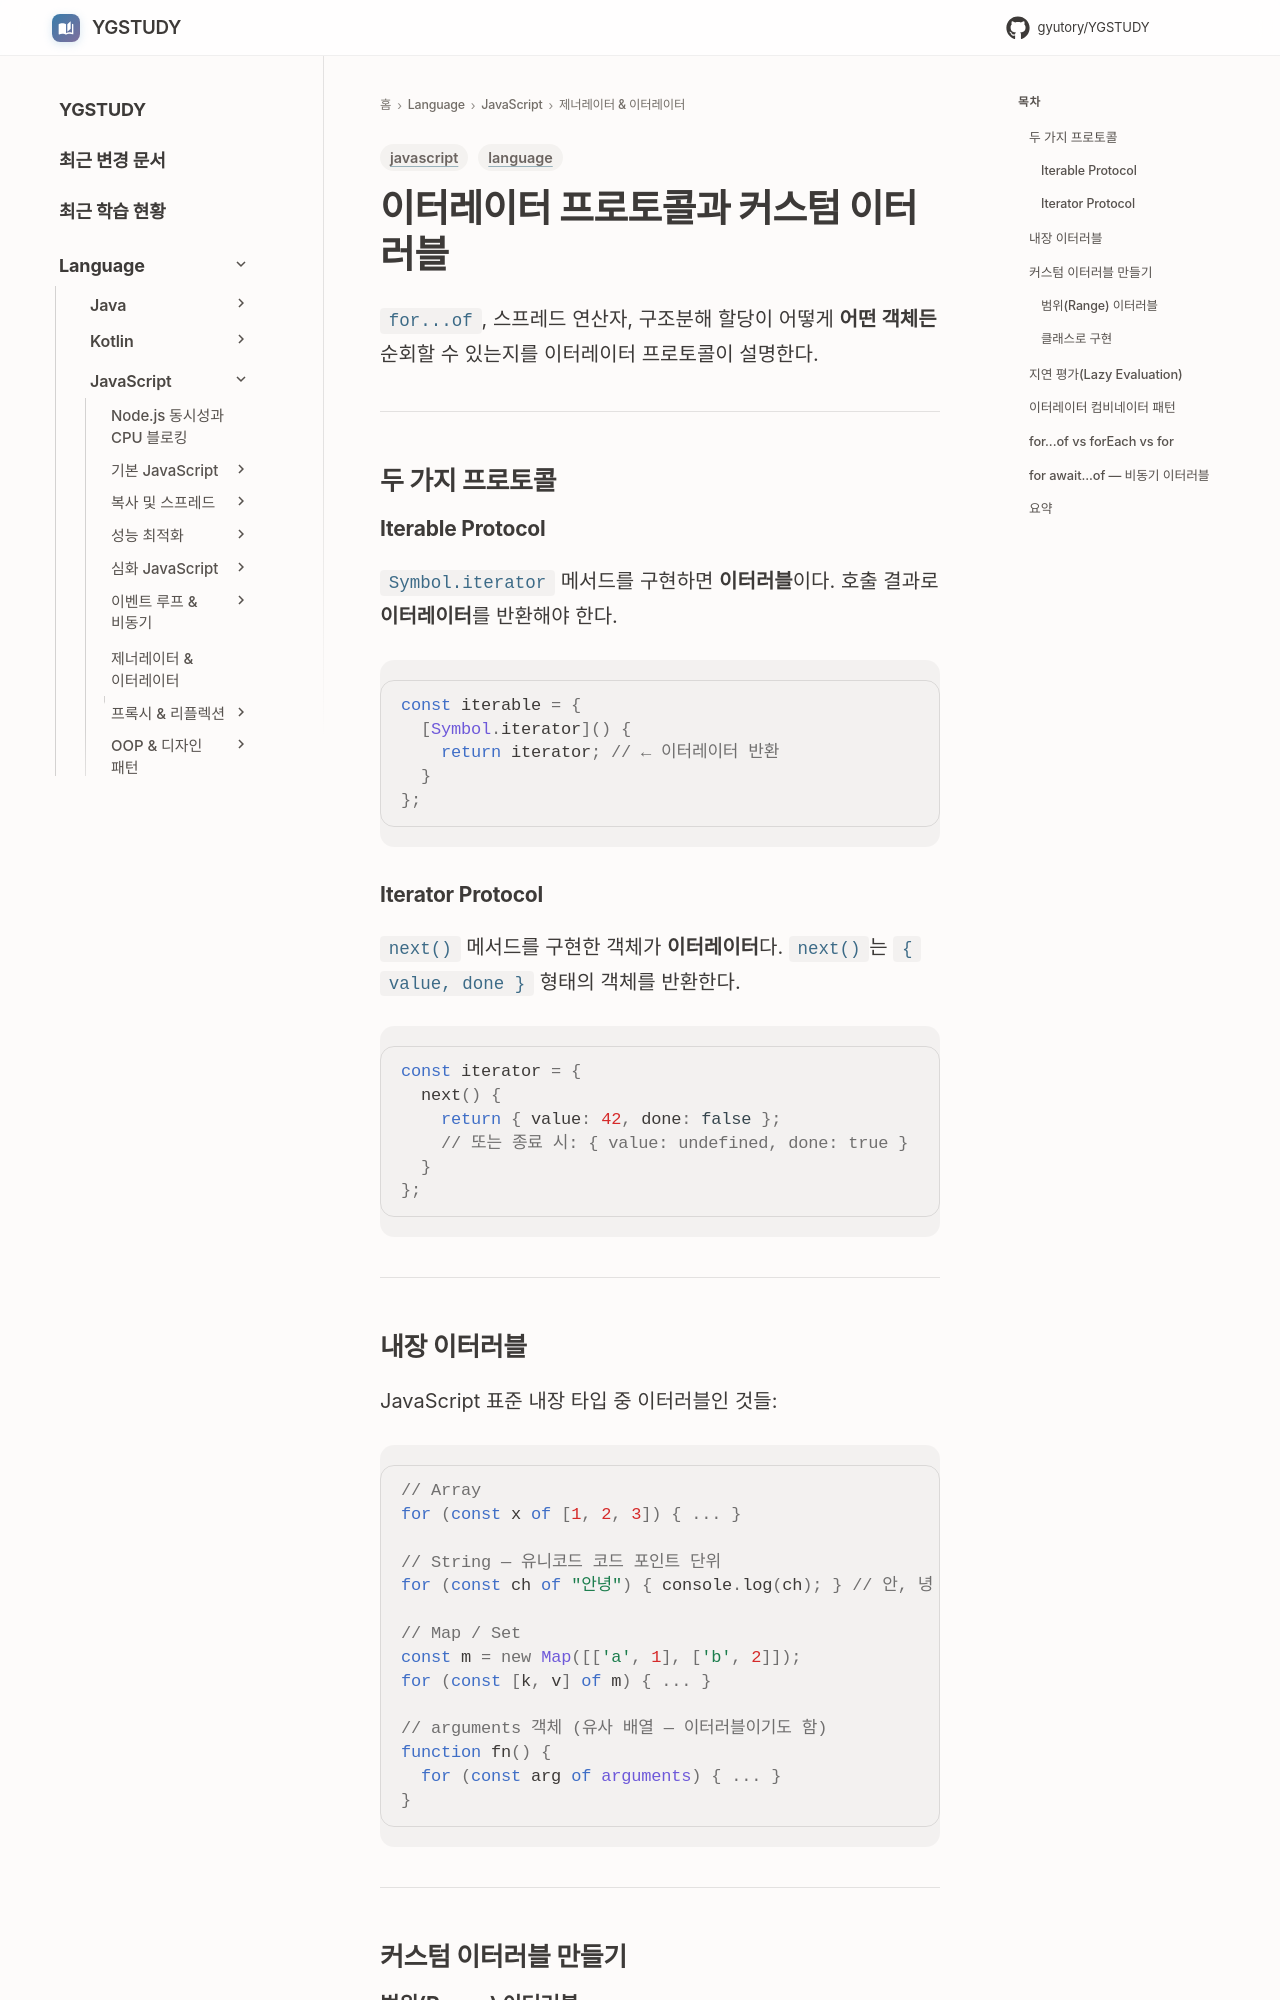

repository: GYUTORY/YGSTUDY · page: Language/JavaScript/06_제너레이터_이터레이터/Iterator_Protocol/index.html · generator: mkdocs

---
title: 이터레이터 프로토콜과 커스텀 이터러블
tags: [javascript, language]
updated: 2026-08-24
---

# 이터레이터 프로토콜과 커스텀 이터러블

`for...of`, 스프레드 연산자, 구조분해 할당이 어떻게 **어떤 객체든** 순회할 수 있는지를 이터레이터 프로토콜이 설명한다.

---

## 두 가지 프로토콜

### Iterable Protocol

`Symbol.iterator` 메서드를 구현하면 **이터러블**이다.
호출 결과로 **이터레이터**를 반환해야 한다.

```js
const iterable = {
  [Symbol.iterator]() {
    return iterator; // ← 이터레이터 반환
  }
};
```

### Iterator Protocol

`next()` 메서드를 구현한 객체가 **이터레이터**다.
`next()`는 `{ value, done }` 형태의 객체를 반환한다.

```js
const iterator = {
  next() {
    return { value: 42, done: false };
    // 또는 종료 시: { value: undefined, done: true }
  }
};
```

---

## 내장 이터러블

JavaScript 표준 내장 타입 중 이터러블인 것들:

```js
// Array
for (const x of [1, 2, 3]) { ... }

// String — 유니코드 코드 포인트 단위
for (const ch of "안녕") { console.log(ch); } // 안, 녕

// Map / Set
const m = new Map([['a', 1], ['b', 2]]);
for (const [k, v] of m) { ... }

// arguments 객체 (유사 배열 — 이터러블이기도 함)
function fn() {
  for (const arg of arguments) { ... }
}
```

---

## 커스텀 이터러블 만들기
